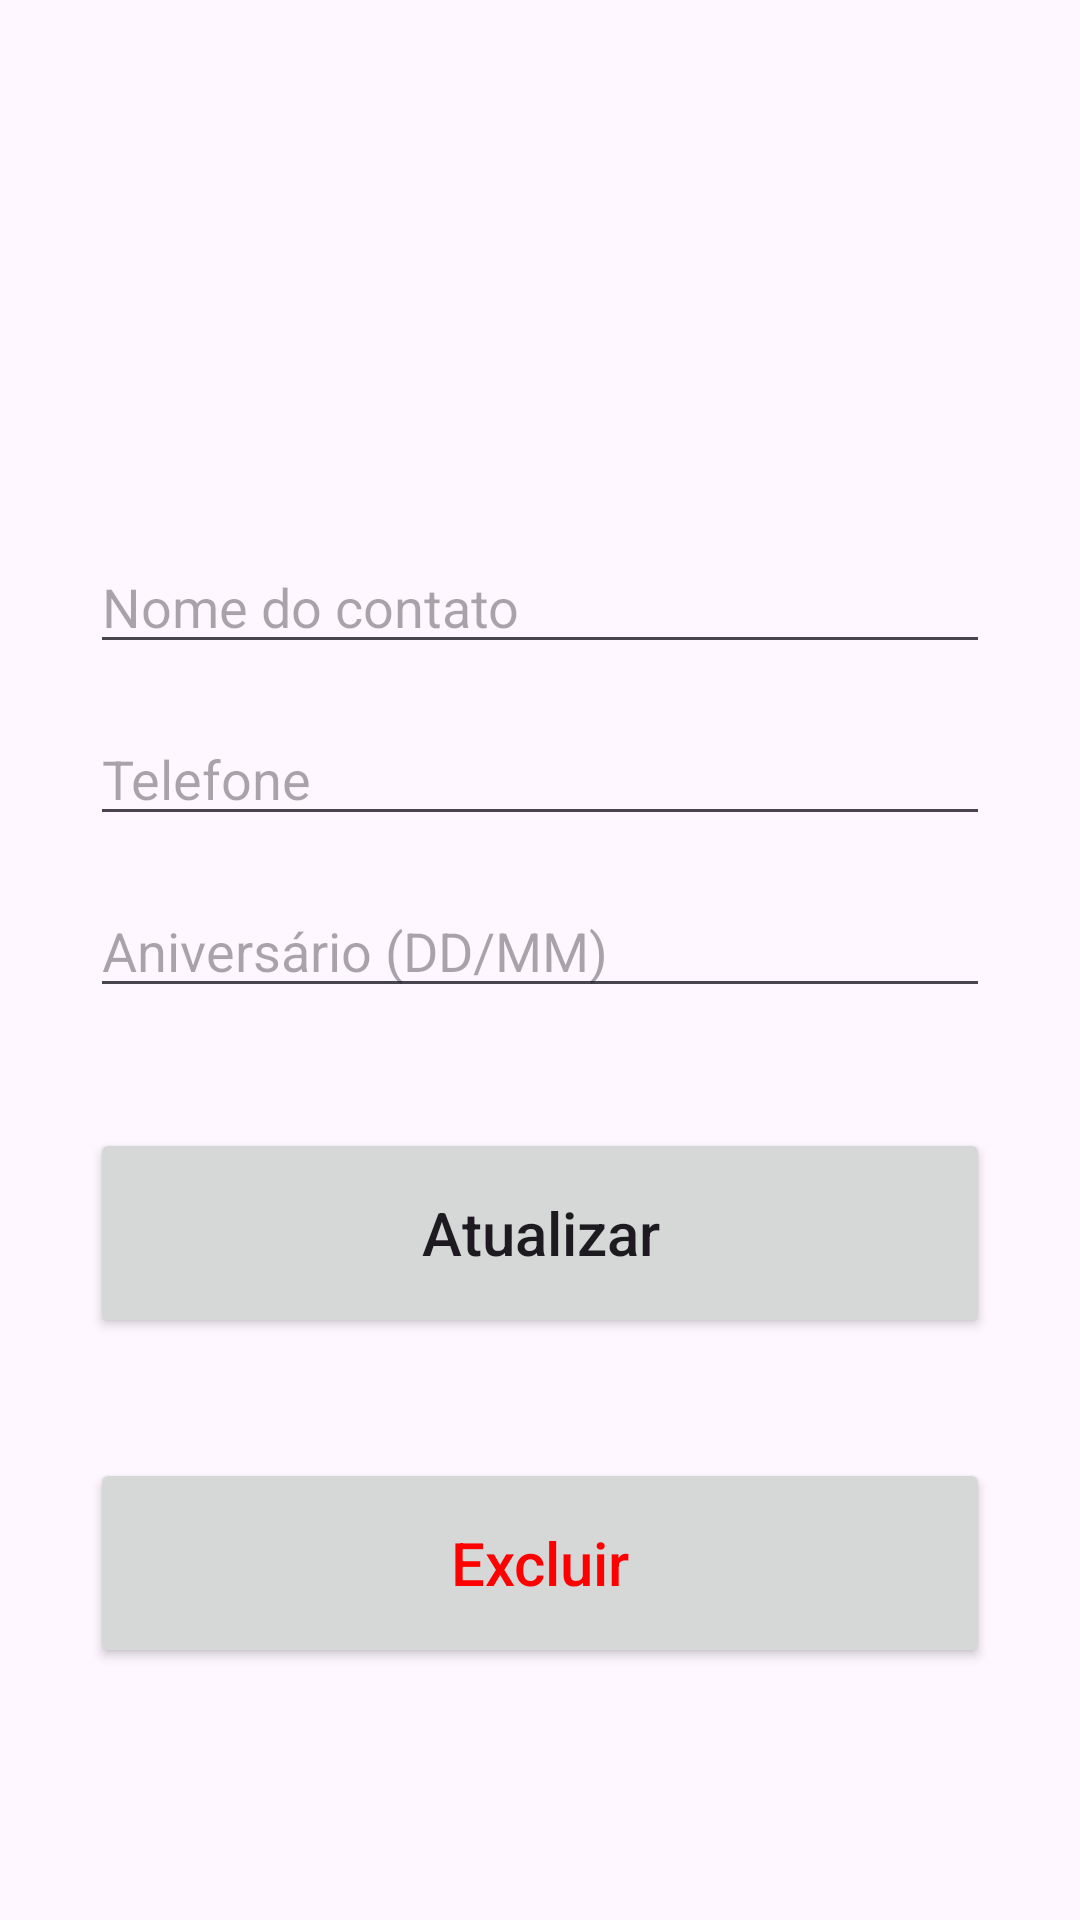

Here is an Android app screen rendered from its layout file. Give the layout XML and the strings, colors and styles it references.
<!-- AndroidManifest.xml: application theme Theme.SimpleContactApp -->
<!-- res/layout/activity_update.xml -->
<?xml version="1.0" encoding="utf-8"?>
<androidx.constraintlayout.widget.ConstraintLayout xmlns:android="http://schemas.android.com/apk/res/android"
    xmlns:app="http://schemas.android.com/apk/res-auto"
    xmlns:tools="http://schemas.android.com/tools"
    android:layout_width="match_parent"
    android:layout_height="match_parent"
    tools:context=".AddActivity"
    android:padding="30dp">

    <EditText
        android:id="@+id/name_input2"
        android:layout_width="match_parent"
        android:layout_height="wrap_content"
        android:layout_marginTop="150dp"
        android:ems="10"
        android:hint="Nome do contato"
        android:inputType="textPersonName"
        app:layout_constraintEnd_toEndOf="parent"
        app:layout_constraintStart_toStartOf="parent"
        app:layout_constraintTop_toTopOf="parent" />

    <EditText
        android:id="@+id/phone_input2"
        android:layout_width="match_parent"
        android:layout_height="wrap_content"
        android:layout_marginTop="16dp"
        android:ems="10"
        android:inputType="text"
        android:hint="Telefone"
        app:layout_constraintEnd_toEndOf="parent"
        app:layout_constraintStart_toStartOf="parent"
        app:layout_constraintTop_toBottomOf="@+id/name_input2" />

    <EditText
        android:id="@+id/birthday_input2"
        android:layout_width="match_parent"
        android:layout_height="wrap_content"
        android:layout_marginTop="16dp"
        android:ems="10"
        android:inputType="text"
        android:hint="Aniversário (DD/MM)"
        app:layout_constraintEnd_toEndOf="parent"
        app:layout_constraintStart_toStartOf="parent"
        app:layout_constraintTop_toBottomOf="@+id/phone_input2" />

    <Button
        android:id="@+id/update_button"
        android:layout_width="match_parent"
        android:layout_height="70dp"
        android:layout_marginTop="40dp"
        android:text="Atualizar"
        android:textSize="20sp"
        android:textAllCaps="false"
        app:layout_constraintEnd_toEndOf="parent"
        app:layout_constraintStart_toStartOf="parent"
        app:layout_constraintTop_toBottomOf="@+id/birthday_input2" />
    <Button
        android:id="@+id/delete_button"
        android:layout_width="match_parent"
        android:layout_height="70dp"
        android:layout_marginTop="40dp"
        android:text="Excluir"
        android:textColor="#ff0000"
        android:textSize="20sp"
        android:textAllCaps="false"
        app:layout_constraintEnd_toEndOf="parent"
        app:layout_constraintStart_toStartOf="parent"
        app:layout_constraintTop_toBottomOf="@+id/update_button" />
</androidx.constraintlayout.widget.ConstraintLayout>
<!-- resources referenced by this layout -->
<resources>
  <style name="Theme.SimpleContactApp" parent="Base.Theme.SimpleContactApp" />
  <style name="Base.Theme.SimpleContactApp" parent="Theme.Material3.Light">
          
          
      </style>
</resources>
